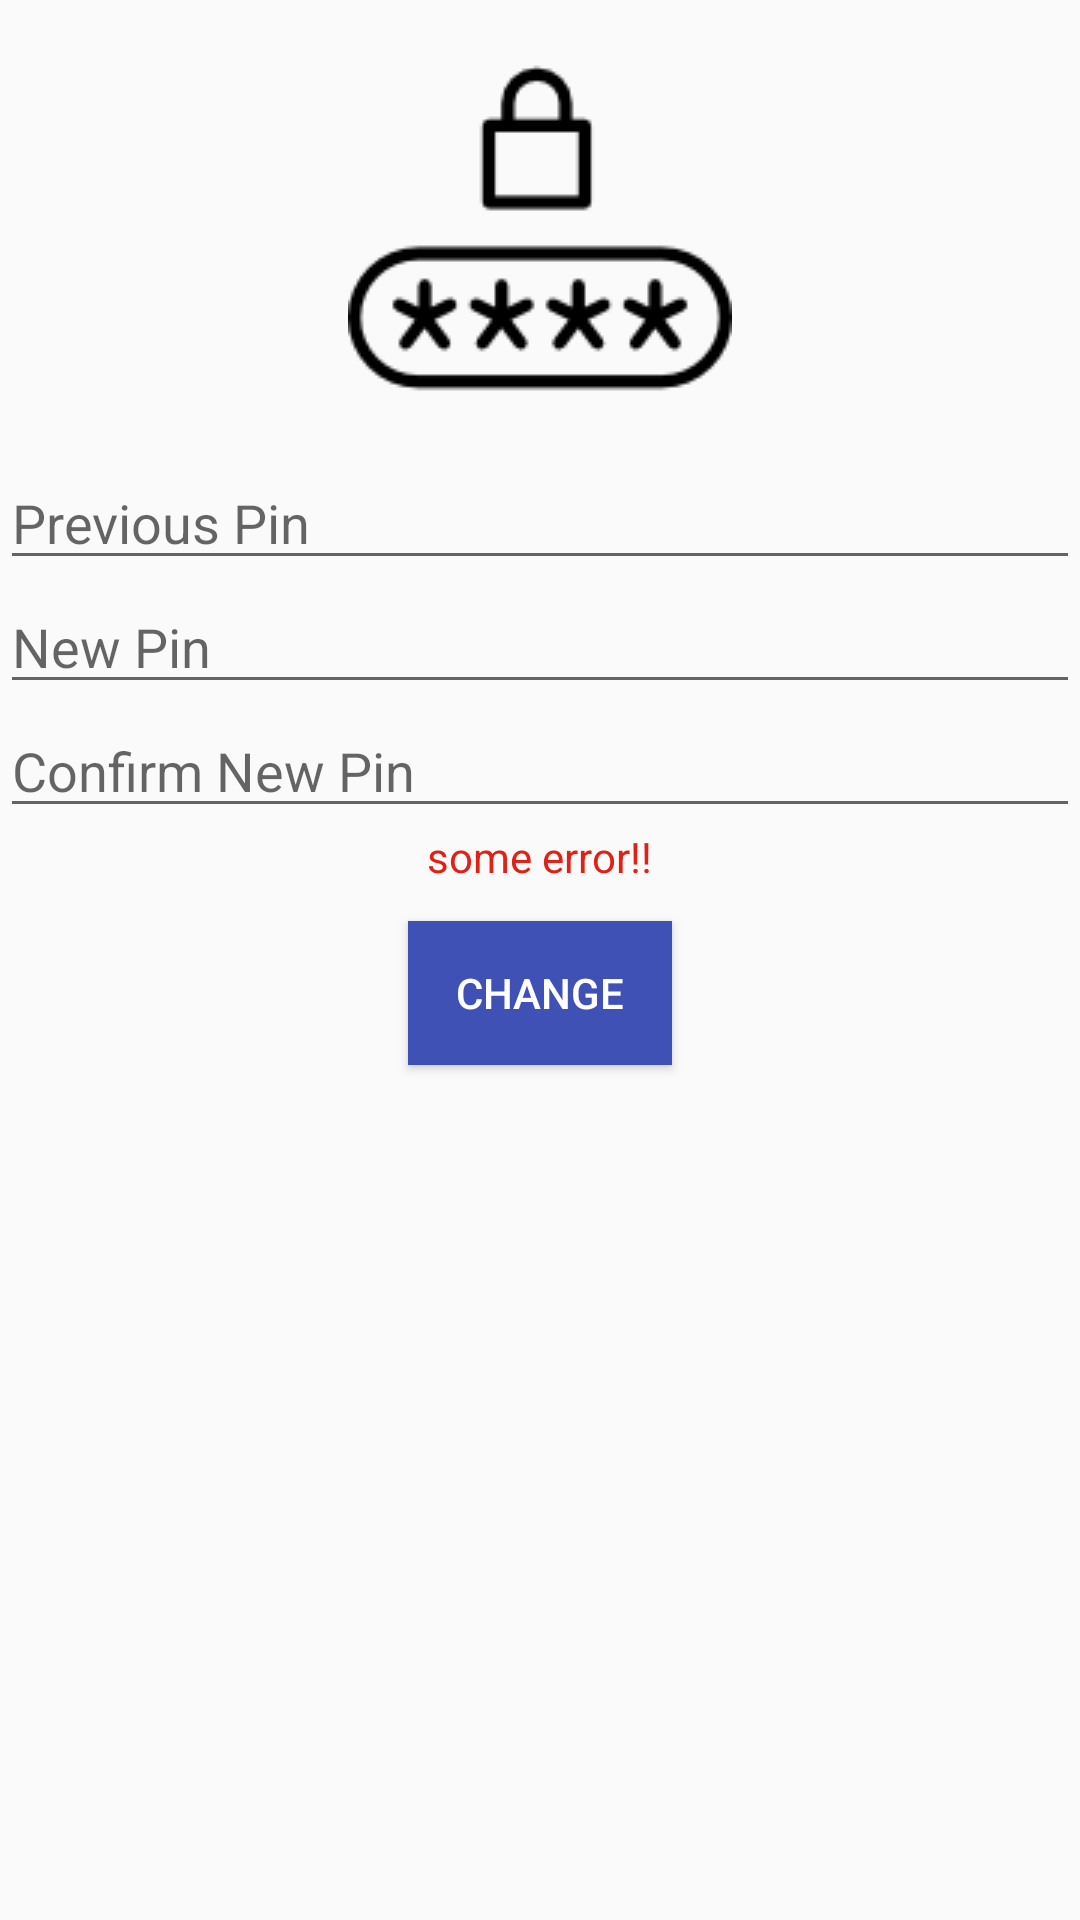

The Android layout XML behind this screen, and the referenced resources:
<!-- AndroidManifest.xml: application theme AppTheme -->
<!-- res/layout/activity_change_password.xml -->
<?xml version="1.0" encoding="utf-8"?>
<LinearLayout xmlns:android="http://schemas.android.com/apk/res/android"
    xmlns:tools="http://schemas.android.com/tools"
    android:layout_width="match_parent"
    android:layout_height="match_parent"
    android:layout_margin="8dp"
    android:orientation="vertical"
    tools:context=".ChangePinActivity">

    <ImageView
        android:layout_width="wrap_content"
        android:layout_height="wrap_content"
        android:layout_gravity="center"
        android:layout_margin="8dp"
        android:padding="4dp"
        android:src="@drawable/pin_code" />

    <EditText
        android:id="@+id/prev_pin"
        android:layout_width="match_parent"
        android:layout_height="wrap_content"
        android:hint="Previous Pin"
        android:inputType="number" />

    <EditText
        android:id="@+id/new_pin1"
        android:layout_width="match_parent"
        android:layout_height="wrap_content"
        android:hint="New Pin"
        android:inputType="number" />

    <EditText
        android:id="@+id/new_pin2"
        android:layout_width="match_parent"
        android:layout_height="wrap_content"
        android:hint="Confirm New Pin"
        android:inputType="number" />

    <TextView
        android:id="@+id/error_change_pin"
        android:layout_width="wrap_content"
        android:layout_height="wrap_content"
        android:layout_gravity="center"
        android:gravity="center"
        android:text="some error!!"
        android:textColor="#e12016" />

    <Button
        style="@style/buttonBlue"
        android:id="@+id/bt_change_pin"
        android:layout_width="wrap_content"
        android:layout_height="wrap_content"
        android:layout_gravity="center"
        android:layout_margin="12dp"
        android:text="Change" />

</LinearLayout>
<!-- resources referenced by this layout -->
<resources>
  <!-- drawable pin_code: png bitmap (drawable, 2612 bytes) -->
  <style name="buttonBlue">
          <item name="android:background">@color/blue_fav</item>
          <item name="android:textColor">@android:color/white</item>
      </style>
  <style name="AppTheme" parent="Theme.AppCompat.Light.DarkActionBar">
          
          <item name="colorPrimary">@color/colorPrimary</item>
          <item name="colorPrimaryDark">@color/colorPrimaryDark</item>
          <item name="colorAccent">@color/colorAccent</item>
      </style>
  <color name="blue_fav">#3f51b5</color>
  <color name="colorPrimary">#3F51B5</color>
  <color name="colorPrimaryDark">#303F9F</color>
  <color name="colorAccent">#FF4081</color>
</resources>
